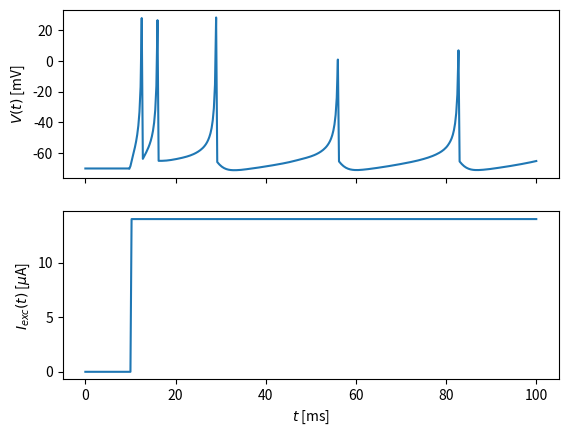

The matplotlib source for this figure:
"""Implementation of Figure 1 in the study by Izhikevich, E. M.: Which
model to use for cortical spiking neurons?, IEEE Transactions on Neural
Networks, doi: 10.1109/TNN.2004.832719.

Figure 1 of the outlined paper "summarizes neuro-computational features
of biological neurons" and the original code is available on author's
personal webpage:
https://www.izhikevich.org/publications/figure1.m
and the figure itself is available here:
https://www.izhikevich.org/publications/figure1.pdf

[redacted]
"""

import matplotlib.pyplot as plt
import numpy as np
from scipy.integrate import solve_ivp


def I(I0, exc_start, t):
    return I0*(t>exc_start)


def izhikevich(t, v, *args):
    dv, du = [0, 0]
    a, b, c, d, I0, exc_start = args
    if v[0] < 30:
        dv = 0.04*v[0]**2 + 5*v[0] + 140 - v[1] + I(I0, exc_start, t)
        du = a*(b*v[0]-v[1])
    else:
        v[0] = c   
        v[1] = v[1] + d
    return [dv, du]


# resolution and simulation time
tau = 0.25
t = np.arange(0, 100+tau, step=tau)
# Izhikevich model parameters
a = 0.02
b = 0.2
c = -65.
d = 6.
I0 = 14
exc_start = t.max()/10
args = [a, b, c, d, I0, exc_start]
# initial conditions for ODE system solver
v0 = -70
u0 = b*v0
y0 = [v0, u0]
# solution via Runge-Kutta order 4 method
sol = solve_ivp(
    fun=izhikevich,
    t_span=(t.min(), t.max()),
    y0=y0,
    args=args,
    t_eval=t,
    vectorized=True,
    )
fig, ax = plt.subplots(nrows=2, ncols=1, sharex=True, squeeze=True)
ax[0].plot(sol.t, sol.y[0, :])
ax[0].set_ylabel('$V(t)$ [mV]')
ax[1].plot(sol.t, I(I0, exc_start, sol.t))
ax[1].set_ylabel('$I_{exc}(t)$ [$\\mu$A]')
plt.xlabel('$t$ [ms]')
plt.show()